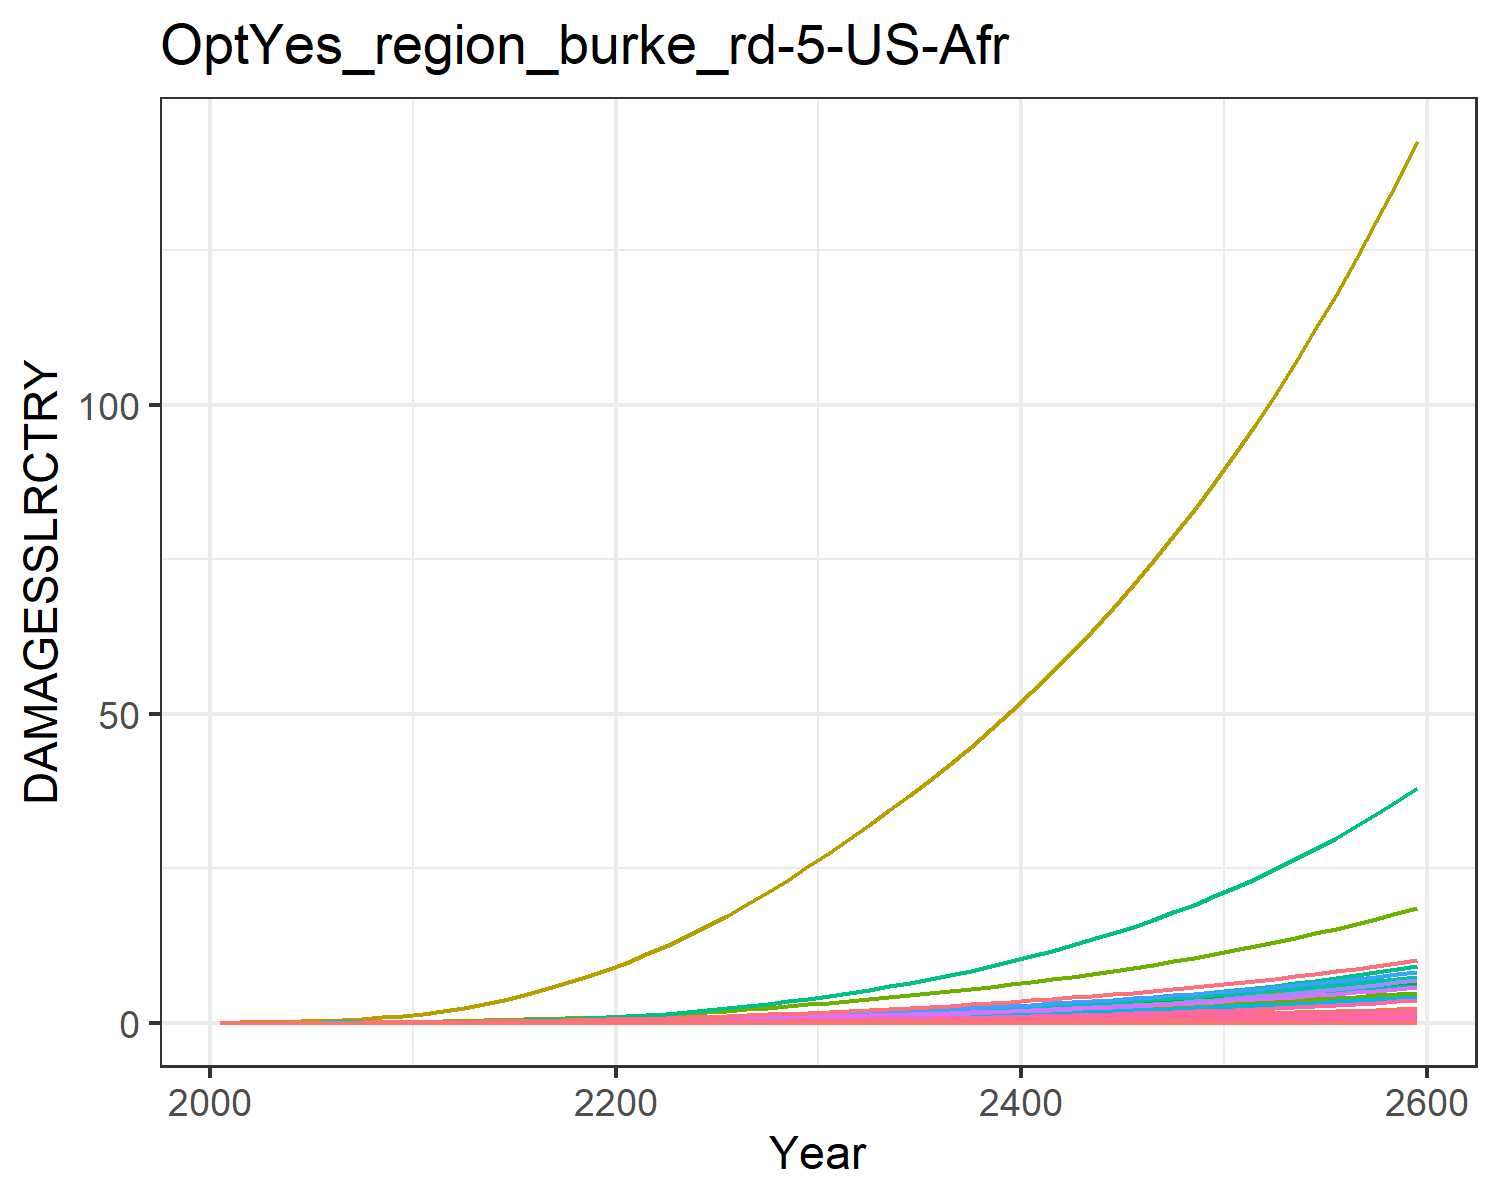

Source data for this figure (header and first rows):
0.0, 0.0, 0.0, 0.0, 0.0, 0.0, 0.0, 0.0, 0.0, 0.0, 0.0, 0.0, 0.0, 0.0, 0.0, 0.0, 0.0, 0.0, 0.0, 0.0, 0.0, 0.0, 0.0, 0.0
0.0, 5.236122741315069e-5, 2.5550608614990156e-6, 0.00018, 8.404558206849918e-7, 0.0, 0.001629, 0.0, 0.0, 0.0, 2.669132295659971e-5, 3.0091841195124876e-6, 0.0, 4.861637049288993e-6, 0.0, 1.0707094449521247e-5, 5.518489976850805e-10, 9.922502543126767e-8, 0.0, 5.640683804264469e-11, 0.0, 1.034382301493546e-5, 1.8032684878853735e-10, 5.035180201907139e-9
0.0, 0.0001291, 4.601636000610578e-6, 0.0003682, 1.925336023811512e-6, 0.0, 0.002676, 0.0, 0.0, 0.0, 4.2640101493736014e-5, 7.422073664208809e-6, 0.0, 1.2757910971695239e-5, 0.0, 2.1903498435700344e-5, 1.2641887042693122e-9, 1.7870315970404815e-7, 0.0, 1.2921811545583933e-10, 0.0, 2.36958738156568e-5, 4.1309699985183543e-10, 1.3213323020847166e-8
0.0, 0.0003742, 8.344867095697845e-6, 0.0007281, 4.570823512994337e-6, 0.0, 0.004394, 0.0, 0.0, 0.0, 6.921489944399653e-5, 2.1507649907663597e-5, 0.0, 3.527891989511487e-5, 0.0, 4.331235842274023e-5, 3.0012337497829486e-9, 3.240704212835779e-7, 0.0, 3.0676889287154874e-10, 0.0, 5.6254937246296666e-5, 9.807085395577885e-10, 3.6538251868581846e-8
0.0, 0.0008382, 1.3950313421323161e-5, 0.001308, 9.605318641266823e-6, 0.0, 0.006659, 0.0, 0.0, 0.0, 0.000105, 4.817004292632023e-5, 0.0, 8.548354435224458e-5, 0.0, 7.778667545944763e-5, 6.306917430006885e-9, 5.417562551495718e-7, 0.0, 6.446569107039427e-10, 0.0, 0.0001182, 2.0609017149500384e-9, 8.853500286991226e-8
0.0, 0.001536, 2.1857798690759828e-5, 0.002145, 1.8221362142259347e-5, 0.0, 0.009449, 0.0, 0.0, 0.0, 0.0001505, 8.827054173419336e-5, 0.0, 0.0001833, 0.0, 0.0001276, 1.196427008675752e-8, 8.48841083843986e-7, 0.0, 1.2229190374779137e-9, 0.0, 0.0002243, 3.909546147316075e-9, 1.898777769215722e-7
0.0, 0.00253, 3.25782489136935e-5, 0.003298, 3.207152329797256e-5, 0.0, 0.01276, 0.0, 0.0, 0.0, 0.000206, 0.0001454, 0.0, 0.0003571, 0.0, 0.0001962, 2.1058379929827894e-8, 1.2651665663536882e-6, 0.0, 2.1524667637797093e-9, 0.0, 0.0003947, 6.881214443202946e-9, 3.69885560939478e-7
0.0, 0.003971, 4.661958882089151e-5, 0.004877, 5.341053004999164e-5, 0.0, 0.01669, 0.0, 0.0, 0.0, 0.0002732, 0.0002282, 0.0, 0.0006515, 0.0, 0.0002902, 3.5069716632926984e-8, 1.8104578078951504e-6, 0.0, 3.584625204744548e-9, 0.0, 0.0006573, 1.1459677402425136e-8, 6.747117516982442e-7
0.0, 0.006027, 6.44088556968502e-5, 0.007, 8.4880863391978e-5, 0.0, 0.02131, 0.0, 0.0, 0.0, 0.0003526, 0.0003464, 0.0, 0.001126, 0.0, 0.0004164, 5.5733351156198086e-8, 2.5012986738677233e-6, 0.0, 5.696743358108853e-9, 0.0, 0.001045, 1.8211901495846277e-8, 1.1661200562470889e-6
0.0, 0.008883, 8.62859825066594e-5, 0.009785, 0.0001295, 0.0, 0.02661, 0.0, 0.0, 0.0, 0.0004447, 0.0005105, 0.0, 0.001855, 0.0, 0.0005821, 8.499994087596058e-8, 3.3508903594422247e-6, 0.0, 8.688206228039157e-9, 0.0, 0.001593, 2.7775300036190232e-8, 1.9216127922523724e-6
0.0, 0.0124, 0.0001144, 0.01307, 0.0001906, 0.0, 0.0331, 0.0, 0.0, 0.0, 0.0005578, 0.0007128, 0.0, 0.002906, 0.0, 0.0007774, 1.2512932519658544e-7, 4.441439291162604e-6, 0.0, 1.2790001631527898e-8, 0.0, 0.002345, 4.0888317272278364e-8, 3.0097406878228367e-6
0.0, 0.01635, 0.0001509, 0.01659, 0.0002716, 0.0, 0.04121, 0.0, 0.0, 0.0, 0.0006986, 0.0009399, 0.0, 0.004347, 0.0, 0.0009871, 1.7831350901194344e-7, 5.861300694481048e-6, 0.0, 1.8226183731137518e-8, 0.0, 0.003342, 5.8267231274196694e-8, 4.50173204435973e-6
0.0, 0.02092, 0.0001965, 0.02071, 0.0003782, 0.0, 0.05102, 0.0, 0.0, 0.0, 0.0008697, 0.001202, 0.0, 0.006224, 0.0, 0.001232, 2.4831341552559356e-7, 7.631440703985128e-6, 0.0, 2.5381172516618606e-8, 0.0, 0.004654, 8.114099313668019e-8, 6.446620180511999e-6
0.0, 0.02618, 0.0002502, 0.02533, 0.000511, 0.0, 0.06201, 0.0, 0.0, 0.0, 0.001063, 0.001505, 0.0, 0.008634, 0.0, 0.001507, 3.3553246954378626e-7, 9.717153183063609e-6, 0.0, 3.429620375682101e-8, 0.0, 0.006289, 1.0964142936360843e-7, 8.942563514717697e-6
0.0, 0.03215, 0.000312, 0.03039, 0.0006715, 0.0, 0.07408, 0.0, 0.0, 0.0, 0.001275, 0.001848, 0.0, 0.01165, 0.0, 0.001808, 4.4088504693262086e-7, 1.2116949147878707e-5, 0.0, 4.5064739706103294e-8, 0.0, 0.008264, 1.4406732915136242e-7, 1.2068576352472647e-5
0.0, 0.03879, 0.0003821, 0.03588, 0.0008617, 0.0, 0.08725, 0.0, 0.0, 0.0, 0.001508, 0.002229, 0.0, 0.01533, 0.0, 0.002135, 5.657981814402559e-7, 1.4839963807413756e-5, 0.0, 5.783264356590539e-8, 0.0, 0.01061, 1.8488500212449482e-7, 1.5879943048039685e-5
0.0, 0.04604, 0.0004607, 0.0418, 0.001083, 0.0, 0.1016, 0.0, 0.0, 0.0, 0.001762, 0.002646, 0.0, 0.01971, 0.0, 0.002487, 7.1123869930283e-7, 1.789039143278761e-5, 0.0, 7.269873876645192e-8, 0.0, 0.01333, 2.3241037660618888e-7, 2.0418024303101398e-5
0.0, 0.05384, 0.0005477, 0.04813, 0.001337, 0.0, 0.117, 0.0, 0.0, 0.0, 0.002037, 0.003094, 0.0, 0.02483, 0.0, 0.002863, 8.777588121979532e-7, 2.126794449028337e-5, 0.0, 8.971946921684641e-8, 0.0, 0.01645, 2.8682389795759475e-7, 2.571493065899618e-5
0.0, 0.06214, 0.000643, 0.05483, 0.001623, 0.0, 0.1336, 0.0, 0.0, 0.0, 0.002332, 0.003571, 0.0, 0.0307, 0.0, 0.003262, 1.0656260729332003e-6, 2.496952290834631e-5, 0.0, 1.089221826298654e-7, 0.0, 0.01997, 3.482129939984183e-7, 3.1795234881682324e-5
0.0, 0.07087, 0.0007465, 0.06188, 0.001942, 0.0, 0.1513, 0.0, 0.0, 0.0, 0.002648, 0.004073, 0.0, 0.03733, 0.0, 0.003682, 1.274942987814026e-6, 2.8991020930303854e-5, 0.0, 1.3031735661187297e-7, 0.0, 0.0239, 4.1661116055654215e-7, 3.866601094202255e-5
0.0, 0.08043, 0.0008598, 0.06963, 0.002304, 0.0, 0.1702, 0.0, 0.0, 0.0, 0.002988, 0.004622, 0.0, 0.04497, 0.0, 0.004142, 1.512767210299827e-6, 3.3390827885688806e-5, 0.0, 1.546263840027859e-7, 0.0, 0.02836, 4.943246162053679e-7, 4.657345869574979e-5
0.0, 0.09117, 0.0009843, 0.07835, 0.002721, 0.0, 0.1904, 0.0, 0.0, 0.0, 0.003352, 0.00524, 0.0, 0.05386, 0.0, 0.004661, 1.786528267324958e-6, 3.82247757951705e-5, 0.0, 1.8260866841532723e-7, 0.0, 0.03349, 5.837810960421448e-7, 5.578676257490817e-5
0.0, 0.1035, 0.001119, 0.08788, 0.00319, 0.0, 0.2119, 0.0, 0.0, 0.0, 0.003741, 0.005951, 0.0, 0.06397, 0.0, 0.005228, 2.094453110818582e-6, 4.346645257353758e-5, 0.0, 2.1408297904941747e-7, 0.0, 0.03926, 6.844012238739183e-7, 6.624910556171086e-5
0.0, 0.1172, 0.001264, 0.0981, 0.00371, 0.0, 0.2347, 0.0, 0.0, 0.0, 0.004155, 0.006736, 0.0, 0.07526, 0.0, 0.005836, 2.4361785357215296e-6, 4.9105048825298525e-5, 0.0, 2.490121911679731e-7, 0.0, 0.04566, 7.960663157417447e-7, 7.794571643832236e-5
0.0, 0.132, 0.00142, 0.109, 0.004284, 0.0, 0.2588, 0.0, 0.0, 0.0, 0.004594, 0.007585, 0.0, 0.08778, 0.0, 0.006485, 2.8127712185338815e-6, 5.514368855257572e-5, 0.0, 2.8750533432225975e-7, 0.0, 0.05272, 9.191249278860873e-7, 9.090853288707426e-5
0.0, 0.1478, 0.001586, 0.1206, 0.004912, 0.0, 0.2844, 0.0, 0.0, 0.0, 0.005059, 0.008497, 0.0, 0.1016, 0.0, 0.007175, 3.225580631657661e-6, 6.158892455858115e-5, 0.0, 3.2970034383796114e-7, 0.0, 0.06046, 1.0540180253296333e-6, 0.0001052
0.0, 0.1648, 0.001763, 0.133, 0.0056, 0.0, 0.3115, 0.0, 0.0, 0.0, 0.005554, 0.009471, 0.0, 0.1167, 0.0, 0.007909, 3.677295294929077e-6, 6.846251356723795e-5, 0.0, 3.758720247860507e-7, 0.0, 0.06893, 1.2016241315670386e-6, 0.0001208
0.0, 0.1828, 0.001951, 0.146, 0.00635, 0.0, 0.3401, 0.0, 0.0, 0.0, 0.006077, 0.01051, 0.0, 0.1332, 0.0, 0.008688, 4.169153108606653e-6, 7.576901698493615e-5, 0.0, 4.2614690822790284e-7, 0.0, 0.07815, 1.3623477533631444e-6, 0.0001379
0.0, 0.2019, 0.002151, 0.1598, 0.007162, 0.0, 0.3704, 0.0, 0.0, 0.0, 0.006631, 0.0116, 0.0, 0.1511, 0.0, 0.009509, 4.702563416201349e-6, 8.35157125375701e-5, 0.0, 4.806690491704173e-7, 0.0, 0.08814, 1.536649419730883e-6, 0.0001565
0.0, 0.2221, 0.002362, 0.1744, 0.008041, 0.0, 0.4022, 0.0, 0.0, 0.0, 0.007215, 0.01277, 0.0, 0.1705, 0.0, 0.01038, 5.279524626806905e-6, 9.171681548835459e-5, 0.0, 5.396427135243167e-7, 0.0, 0.09896, 1.7251821477382866e-6, 0.0001766
0.0, 0.243, 0.00258, 0.1895, 0.00897, 0.0, 0.435, 0.0, 0.0, 0.0, 0.007815, 0.01397, 0.0, 0.191, 0.0, 0.01127, 5.89006492431829e-6, 0.0001002, 0.0, 6.020486394654665e-7, 0.0, 0.1104, 1.924687462363271e-6, 0.0001979
0.0, 0.2643, 0.002803, 0.2048, 0.00994, 0.0, 0.4679, 0.0, 0.0, 0.0, 0.008419, 0.01519, 0.0, 0.2126, 0.0, 0.01218, 6.526515426816953e-6, 0.0001089, 0.0, 6.671029578880738e-7, 0.0, 0.1223, 2.1326594148482864e-6, 0.0002202
0.0, 0.2863, 0.003033, 0.2207, 0.01096, 0.0, 0.5018, 0.0, 0.0, 0.0, 0.009041, 0.01645, 0.0, 0.2354, 0.0, 0.01313, 7.197855344377408e-6, 0.0001178, 0.0, 7.357234721233918e-7, 0.0, 0.1349, 2.3520321278684488e-6, 0.0002438
0.0, 0.3092, 0.003273, 0.2372, 0.01205, 0.0, 0.537, 0.0, 0.0, 0.0, 0.009686, 0.01777, 0.0, 0.2595, 0.0, 0.01411, 7.909649799590395e-6, 0.0001271, 0.0, 8.084790170700615e-7, 0.0, 0.1483, 2.5846241079792096e-6, 0.0002688
0.0, 0.333, 0.003523, 0.2544, 0.0132, 0.0, 0.5737, 0.0, 0.0, 0.0, 0.01036, 0.01913, 0.0, 0.2851, 0.0, 0.01514, 8.664967673396037e-6, 0.0001368, 0.0, 8.856832761285924e-7, 0.0, 0.1624, 2.8314381686885417e-6, 0.0002953
0.0, 0.3577, 0.003784, 0.2724, 0.01442, 0.0, 0.6119, 0.0, 0.0, 0.0, 0.01106, 0.02056, 0.0, 0.3123, 0.0, 0.0162, 9.466576848120447e-6, 0.000147, 0.0, 9.676191663482954e-7, 0.0, 0.1774, 3.093378766649949e-6, 0.0003234
0.0, 0.3835, 0.004057, 0.2912, 0.01571, 0.0, 0.6517, 0.0, 0.0, 0.0, 0.01179, 0.02204, 0.0, 0.3411, 0.0, 0.01732, 1.0317119371733072e-5, 0.0001576, 0.0, 1.0545567427125781e-6, 0.0, 0.1934, 3.371309239817611e-6, 0.0003532
0.0, 0.4104, 0.004342, 0.3108, 0.01709, 0.0, 0.6933, 0.0, 0.0, 0.0, 0.01255, 0.02359, 0.0, 0.3715, 0.0, 0.01849, 1.121921930815772e-5, 0.0001686, 0.0, 1.1467642219788955e-6, 0.0, 0.2103, 3.6660870495267586e-6, 0.0003848
0.0, 0.4385, 0.00464, 0.3313, 0.01854, 0.0, 0.7368, 0.0, 0.0, 0.0, 0.01335, 0.0252, 0.0, 0.4038, 0.0, 0.01971, 1.2175549690515061e-5, 0.0001802, 0.0, 1.2445148262550216e-6, 0.0, 0.2282, 3.978585658701816e-6, 0.0004182
0.0, 0.4677, 0.004952, 0.3527, 0.02009, 0.0, 0.7822, 0.0, 0.0, 0.0, 0.01419, 0.02688, 0.0, 0.4378, 0.0, 0.02098, 1.3188874763920173e-5, 0.0001923, 0.0, 1.3480911008154246e-6, 0.0, 0.2472, 4.3097083354704225e-6, 0.0004535
0.0, 0.4981, 0.005277, 0.3751, 0.02172, 0.0, 0.8296, 0.0, 0.0, 0.0, 0.01506, 0.02863, 0.0, 0.4738, 0.0, 0.02231, 1.4262077436648992e-5, 0.0002049, 0.0, 1.4577877200019899e-6, 0.0, 0.2673, 4.660397123338916e-6, 0.0004908
0.0, 0.5299, 0.005618, 0.3985, 0.02345, 0.0, 0.8791, 0.0, 0.0, 0.0, 0.01597, 0.03045, 0.0, 0.5119, 0.0, 0.02371, 1.5398177982428804e-5, 0.0002182, 0.0, 1.5739133988648376e-6, 0.0, 0.2886, 5.031638952511037e-6, 0.0005301
0.0, 0.563, 0.005973, 0.423, 0.02528, 0.0, 0.9309, 0.0, 0.0, 0.0, 0.01692, 0.03235, 0.0, 0.552, 0.0, 0.02516, 1.6600347655489046e-5, 0.000232, 0.0, 1.696792284814695e-6, 0.0, 0.3112, 5.424470088857161e-6, 0.0005717
0.0, 0.5975, 0.006345, 0.4486, 0.02722, 0.0, 0.985, 0.0, 0.0, 0.0, 0.01791, 0.03434, 0.0, 0.5944, 0.0, 0.02669, 1.7871919427098714e-5, 0.0002464, 0.0, 1.8267650550501433e-6, 0.0, 0.335, 5.839979642276122e-6, 0.0006156
0.0, 0.6334, 0.006734, 0.4753, 0.02927, 0.0, 1.042, 0.0, 0.0, 0.0, 0.01895, 0.0364, 0.0, 0.639, 0.0, 0.02828, 1.9216397171476053e-5, 0.0002615, 0.0, 1.964189855488597e-6, 0.0, 0.3602, 6.279312568360806e-6, 0.0006619
0.0, 0.671, 0.007141, 0.5033, 0.03143, 0.0, 1.101, 0.0, 0.0, 0.0, 0.02004, 0.03856, 0.0, 0.6861, 0.0, 0.02994, 2.06374640981411e-5, 0.0002773, 0.0, 2.109443162672997e-6, 0.0, 0.3868, 6.743672423825029e-6, 0.0007106
0.0, 0.7101, 0.007567, 0.5326, 0.03372, 0.0, 1.162, 0.0, 0.0, 0.0, 0.02118, 0.04081, 0.0, 0.7358, 0.0, 0.03168, 2.2138990909693204e-5, 0.0002938, 0.0, 2.2629206176130186e-6, 0.0, 0.415, 7.2343240322079545e-6, 0.000762
0.0, 0.7509, 0.008011, 0.5632, 0.03613, 0.0, 1.227, 0.0, 0.0, 0.0, 0.02237, 0.04315, 0.0, 0.7881, 0.0, 0.03351, 2.3725043974404563e-5, 0.0003111, 0.0, 2.4250378611406906e-6, 0.0, 0.4447, 7.752596154419936e-6, 0.0008162
0.0, 0.7934, 0.008477, 0.5952, 0.03868, 0.0, 1.294, 0.0, 0.0, 0.0, 0.02361, 0.0456, 0.0, 0.8431, 0.0, 0.03541, 2.539989369062628e-5, 0.0003292, 0.0, 2.596231388871985e-6, 0.0, 0.4761, 8.299884221966613e-6, 0.0008732
0.0, 0.8378, 0.008963, 0.6287, 0.04138, 0.0, 1.365, 0.0, 0.0, 0.0, 0.02491, 0.04815, 0.0, 0.9011, 0.0, 0.0374, 2.716802315376096e-5, 0.0003481, 0.0, 2.7769594370950265e-6, 0.0, 0.5092, 8.877653169042233e-6, 0.0009333
0.0, 0.8841, 0.009472, 0.6637, 0.04422, 0.0, 1.438, 0.0, 0.0, 0.0, 0.02626, 0.05081, 0.0, 0.9621, 0.0, 0.03948, 2.9034137197792535e-5, 0.0003679, 0.0, 2.96770290694339e-6, 0.0, 0.5442, 9.487440387016455e-6, 0.0009965
0.0, 0.9325, 0.01, 0.7003, 0.04722, 0.0, 1.515, 0.0, 0.0, 0.0, 0.02768, 0.05359, 0.0, 1.026, 0.0, 0.04166, 3.100317186090048e-5, 0.0003885, 0.0, 3.1689663319168734e-6, 0.0, 0.5811, 1.0130858817498555e-5, 0.001063
0.0, 0.9829, 0.01056, 0.7386, 0.05038, 0.0, 1.595, 0.0, 0.0, 0.0, 0.02916, 0.05649, 0.0, 1.094, 0.0, 0.04394, 3.308030431186772e-5, 0.0004102, 0.0, 3.3812788925019558e-6, 0.0, 0.6201, 1.0809600195974488e-5, 0.001133
0.0, 1.036, 0.01114, 0.7787, 0.05372, 0.0, 1.679, 0.0, 0.0, 0.0, 0.03071, 0.05951, 0.0, 1.165, 0.0, 0.04633, 3.5270963266868396e-5, 0.0004328, 0.0, 3.605195480916071e-6, 0.0, 0.6611, 1.1525438455684607e-5, 0.001207
0.0, 1.09, 0.01175, 0.8206, 0.05723, 0.0, 1.767, 0.0, 0.0, 0.0, 0.03234, 0.06267, 0.0, 1.24, 0.0, 0.04882, 3.758083992246054e-5, 0.0004565, 0.0, 3.8412978186153875e-6, 0.0, 0.7044, 1.2280233300180885e-5, 0.001284
0.0, 1.148, 0.01239, 0.8644, 0.06094, 0.0, 1.859, 0.0, 0.0, 0.0, 0.03403, 0.06596, 0.0, 1.318, 0.0, 0.05143, 4.001589942883832e-5, 0.0004813, 0.0, 4.090195629024815e-6, 0.0, 0.7501, 1.3075933952423909e-5, 0.001365
0.0, 1.208, 0.01306, 0.9103, 0.06485, 0.0, 1.955, 0.0, 0.0, 0.0, 0.0358, 0.0694, 0.0, 1.401, 0.0, 0.05415, 4.258239292680889e-5, 0.0005072, 0.0, 4.352527867888715e-6, 0.0, 0.7982, 1.3914583088087302e-5, 0.001451
0.0, 1.27, 0.01376, 0.9582, 0.06897, 0.0, 2.055, 0.0, 0.0, 0.0, 0.03765, 0.07299, 0.0, 1.488, 0.0, 0.05701, 4.528687017208265e-5, 0.0005343, 0.0, 4.628964013653413e-6, 0.0, 0.8489, 1.4798320960777664e-5, 0.001541
0.0, 1.335, 0.01449, 1.008, 0.07331, 0.0, 2.159, 0.0, 0.0, 0.0, 0.03958, 0.07673, 0.0, 1.579, 0.0, 0.05999, 4.8136192771024446e-5, 0.0005627, 0.0, 4.920205420349733e-6, 0.0, 0.9023, 1.572938972706063e-5, 0.001636
0.0, 1.403, 0.01525, 1.061, 0.07788, 0.0, 2.269, 0.0, 0.0, 0.0, 0.04161, 0.08065, 0.0, 1.675, 0.0, 0.06311, 5.113754805284963e-5, 0.0005923, 0.0, 5.22698673552929e-6, 0.0, 0.9585, 1.6710137979457068e-5, 0.001735
